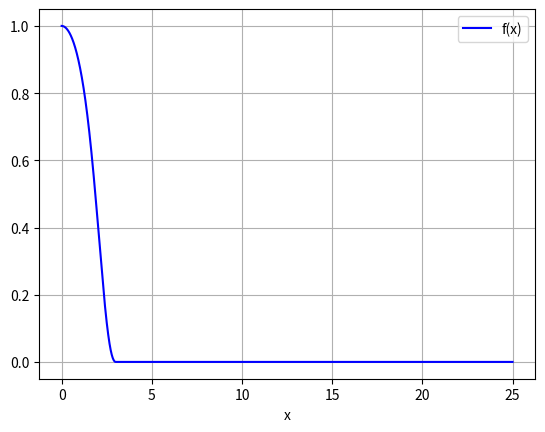

Here is the Python script that generated this plot:
import numpy as np
from scipy.integrate import odeint
import matplotlib.pyplot as plt


def diffEq(y, x, mu):
    f, f1, f2, f3 = y
    dydx = [f1, f2, f3, 2.0*f*f - 4.0*f3/x + 10.0*f1*f2/f/x - 6.0*f1*f1*f1/f/f/x + 3.0*f3*f1/f + 2.0*f2*f2/f - 7.0*f1*f1*f2/f/f + 3.0*f1*f1*f1*f1/f/f/f + 2.0*f*mu*(f2+2.0*f1/x)]
    return dydx

mu = 3.0
y0 = [1.0, 0.0, -0.216, 0.0]

x = np.linspace(0.0001, 25.0, 100000)
sol = odeint(diffEq, y0, x, args=(mu,))

plt.plot(x, sol[:, 0], 'b', label='f(x)')
plt.legend(loc='best')
plt.xlabel('x')
plt.grid()
plt.show()